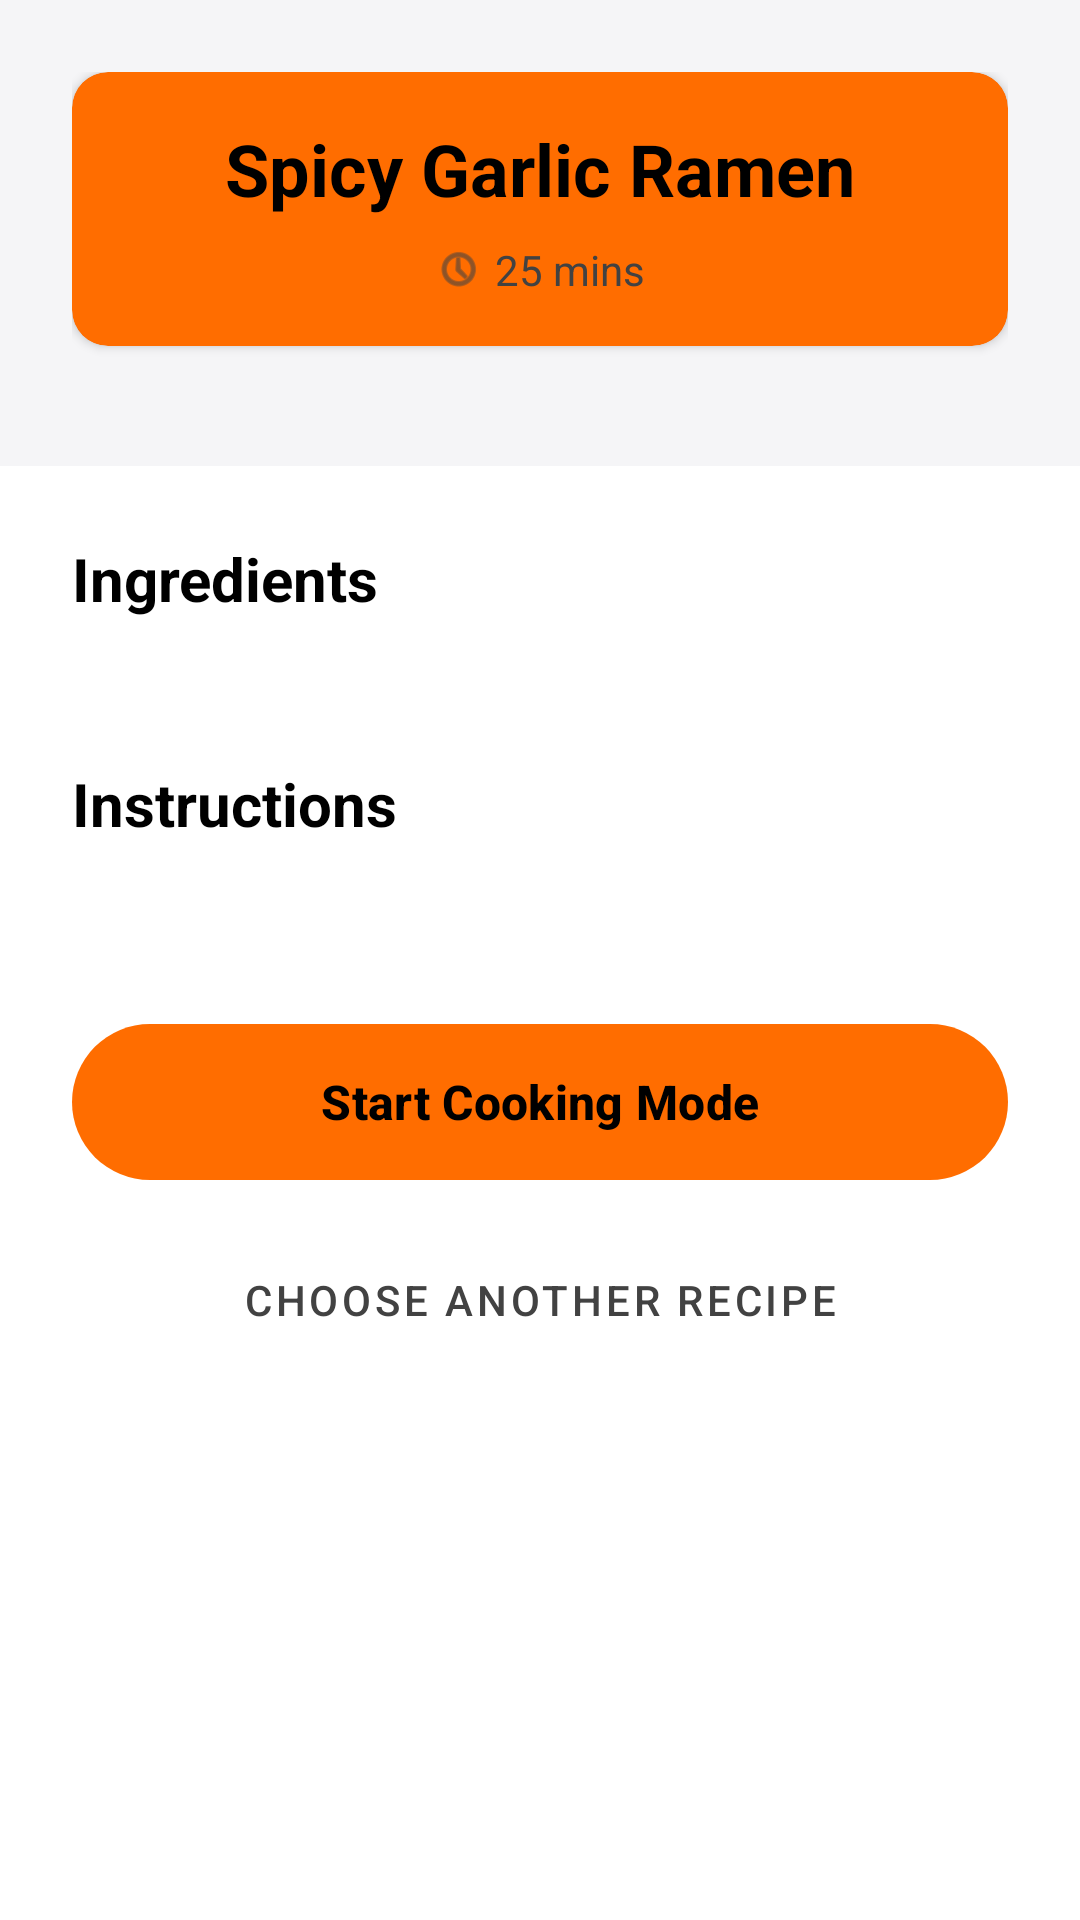

Reconstruct the res/layout file that produces this screen, plus the resources it refers to.
<!-- AndroidManifest.xml: application theme Theme.PlateIt -->
<!-- res/layout/activity_recipe.xml -->
<androidx.core.widget.NestedScrollView xmlns:android="http://schemas.android.com/apk/res/android"
    xmlns:app="http://schemas.android.com/apk/res-auto"
    xmlns:tools="http://schemas.android.com/tools"
    android:layout_width="match_parent"
    android:layout_height="match_parent"
    android:background="@color/white"
    android:fitsSystemWindows="true"
    tools:context=".RecipeActivity">

    <LinearLayout
        android:layout_width="match_parent"
        android:layout_height="wrap_content"
        android:orientation="vertical"
        android:paddingBottom="32dp">

        
        <LinearLayout
            android:layout_width="match_parent"
            android:layout_height="wrap_content"
            android:orientation="vertical"
            android:padding="24dp"
            android:background="@color/soft_cream">

            
            <androidx.cardview.widget.CardView
                android:layout_width="match_parent"
                android:layout_height="wrap_content"
                android:layout_marginBottom="16dp"
                app:cardCornerRadius="12dp"
                app:cardBackgroundColor="@color/app_primary"
                app:cardElevation="2dp">
                <LinearLayout
                    android:layout_width="match_parent"
                    android:layout_height="wrap_content"
                    android:orientation="vertical"
                    android:padding="16dp">
                    <TextView
                        android:id="@+id/tvRecipeTitle"
                        android:layout_width="match_parent"
                        android:layout_height="wrap_content"
                        android:text="Spicy Garlic Ramen"
                        android:textSize="24sp"
                        android:textStyle="bold"
                        android:gravity="center"
                        android:textColor="@color/black"/>

                    <LinearLayout
                        android:layout_width="match_parent"
                        android:layout_height="wrap_content"
                        android:orientation="horizontal"
                        android:layout_marginTop="8dp"
                        android:gravity="center">
                        <ImageView
                            android:layout_width="16dp"
                            android:layout_height="16dp"
                            android:src="@android:drawable/ic_menu_recent_history"
                            app:tint="@color/gray_800"/>
                        <TextView
                            android:id="@+id/tvRecipeTime"
                            android:layout_width="wrap_content"
                            android:layout_height="wrap_content"
                            android:layout_marginStart="4dp"
                            android:text="25 mins"
                            android:textSize="14sp"
                            android:textColor="@color/gray_800"/>
                    </LinearLayout>
                </LinearLayout>
            </androidx.cardview.widget.CardView>

            
            <androidx.cardview.widget.CardView
                android:id="@+id/cvSourceCard"
                android:layout_width="match_parent"
                android:layout_height="wrap_content"
                app:cardCornerRadius="16dp"
                app:cardElevation="4dp"
                app:cardBackgroundColor="@color/black"
                android:visibility="gone"
                tools:visibility="visible">
                
                <RelativeLayout
                    android:layout_width="match_parent"
                    android:layout_height="300dp">
                    
                    <ImageView
                        android:id="@+id/imgSourceThumbnail"
                        android:layout_width="match_parent"
                        android:layout_height="match_parent"
                        android:scaleType="centerCrop"
                        android:alpha="0.8"/>
                    
                    <com.google.android.material.button.MaterialButton
                        android:id="@+id/btnWatchSource"
                        android:layout_width="wrap_content"
                        android:layout_height="wrap_content"
                        android:layout_centerInParent="true"
                        android:text="Watch"
                        android:textColor="@color/white"
                        android:textStyle="bold"
                        app:icon="@drawable/ic_link"
                        app:iconTint="@color/white"
                        app:backgroundTint="#99000000"
                        app:cornerRadius="20dp"/>
                </RelativeLayout>
            </androidx.cardview.widget.CardView>
        </LinearLayout>

        
        <TextView
            android:layout_width="match_parent"
            android:layout_height="wrap_content"
            android:text="Ingredients"
            android:textSize="20sp"
            android:textStyle="bold"
            android:textColor="@color/black"
            android:layout_marginStart="24dp"
            android:layout_marginTop="24dp"/>

        <androidx.recyclerview.widget.RecyclerView
            android:id="@+id/rvIngredients"
            android:layout_width="match_parent"
            android:layout_height="wrap_content"
            android:layout_marginTop="16dp"
            android:paddingHorizontal="16dp"
            android:clipToPadding="false"
            android:orientation="horizontal"
            app:layoutManager="androidx.recyclerview.widget.LinearLayoutManager"
            tools:listitem="@layout/item_ingredient"/>

        
        <TextView
            android:layout_width="match_parent"
            android:layout_height="wrap_content"
            android:text="Instructions"
            android:textSize="20sp"
            android:textStyle="bold"
            android:textColor="@color/black"
            android:layout_marginStart="24dp"
            android:layout_marginTop="32dp"
            android:layout_marginBottom="16dp"/>

        <androidx.recyclerview.widget.RecyclerView
            android:id="@+id/rvSteps"
            android:layout_width="match_parent"
            android:layout_height="wrap_content"
            android:paddingHorizontal="16dp"
            android:nestedScrollingEnabled="false"
            tools:listitem="@layout/item_step"/>

        
        <LinearLayout
            android:layout_width="match_parent"
            android:layout_height="wrap_content"
            android:orientation="vertical"
            android:padding="24dp"
            android:layout_marginTop="16dp">

            <com.google.android.material.button.MaterialButton
                android:id="@+id/btnStartCooking"
                android:layout_width="match_parent"
                android:layout_height="60dp"
                android:text="Start Cooking Mode"
                android:textSize="16sp"
                android:textStyle="bold"
                android:textColor="@color/black"
                app:backgroundTint="@color/app_primary"
                app:cornerRadius="30dp"/>

            <com.google.android.material.button.MaterialButton
                android:id="@+id/btnChooseAnother"
                android:layout_width="match_parent"
                android:layout_height="wrap_content"
                android:layout_marginTop="12dp"
                android:text="Choose Another Recipe"
                android:textColor="@color/gray_800"
                style="@style/Widget.MaterialComponents.Button.TextButton"/>

        </LinearLayout>

    </LinearLayout>

</androidx.core.widget.NestedScrollView>
<!-- res/layout/item_ingredient.xml (included above) -->
<?xml version="1.0" encoding="utf-8"?>
<com.google.android.material.card.MaterialCardView xmlns:android="http://schemas.android.com/apk/res/android"
    xmlns:app="http://schemas.android.com/apk/res-auto"
    android:layout_width="160dp"
    android:layout_height="200dp"
    android:layout_marginEnd="12dp"
    android:layout_marginVertical="8dp"
    app:cardCornerRadius="16dp"
    app:cardElevation="4dp"
    app:cardBackgroundColor="@color/white">

    <LinearLayout
        android:layout_width="match_parent"
        android:layout_height="match_parent"
        android:orientation="vertical"
        android:padding="12dp"
        android:gravity="center_horizontal">

        <ImageView
            android:id="@+id/ivIngredient"
            android:layout_width="80dp"
            android:layout_height="80dp"
            android:layout_marginVertical="8dp"
            android:src="@drawable/ic_launcher_background"
            android:scaleType="centerInside"/>

        <TextView
            android:id="@+id/tvIngredientName"
            android:layout_width="match_parent"
            android:layout_height="wrap_content"
            android:text="Tomato"
            android:textAlignment="center"
            android:textSize="14sp"
            android:textStyle="bold"
            android:textColor="@color/black"
            android:maxLines="2"
            android:ellipsize="end"/>

        <TextView
            android:id="@+id/tvIngredientAmount"
            android:layout_width="match_parent"
            android:layout_height="wrap_content"
            android:layout_marginTop="4dp"
            android:text="2 pcs"
            android:textAlignment="center"
            android:textSize="12sp"
            android:textColor="@color/gray_800"/>
    </LinearLayout>

</com.google.android.material.card.MaterialCardView>
<!-- res/layout/item_step.xml (included above) -->
<?xml version="1.0" encoding="utf-8"?>
<com.google.android.material.card.MaterialCardView xmlns:android="http://schemas.android.com/apk/res/android"
    xmlns:app="http://schemas.android.com/apk/res-auto"
    android:layout_width="match_parent"
    android:layout_height="wrap_content"
    android:layout_marginBottom="16dp"
    android:layout_marginHorizontal="4dp"
    app:cardCornerRadius="12dp"
    app:cardElevation="2dp"
    app:cardBackgroundColor="@color/soft_cream">

    <LinearLayout
        android:layout_width="match_parent"
        android:layout_height="wrap_content"
        android:orientation="horizontal"
        android:padding="16dp">

        <TextView
            android:id="@+id/tvStepNumber"
            android:layout_width="32dp"
            android:layout_height="32dp"
            android:background="@drawable/circle_bg"
            android:gravity="center"
            android:text="1"
            android:textSize="16sp"
            android:textStyle="bold"
            android:textColor="@color/black"/>

        <TextView
            android:id="@+id/tvStepDescription"
            android:layout_width="0dp"
            android:layout_weight="1"
            android:layout_height="wrap_content"
            android:layout_marginStart="16dp"
            android:text="Chop the onions finely and sauté until golden brown."
            android:textSize="16sp"
            android:textColor="@color/gray_800"
            android:lineSpacingExtra="4dp"/>

    </LinearLayout>

</com.google.android.material.card.MaterialCardView>
<!-- resources referenced by this layout -->
<resources>
  <color name="app_primary">@color/chef_orange</color>
  <color name="black">#FF000000</color>
  <color name="gray_800">#424242</color>
  <color name="soft_cream">@color/chef_background</color>
  <color name="white">#FFFFFFFF</color>
  <!-- drawable circle_bg (drawable) -->
  <?xml version="1.0" encoding="utf-8"?>
  <shape xmlns:android="http://schemas.android.com/apk/res/android"
      android:shape="oval">
      <solid android:color="@color/app_primary"/>
  </shape>
  <style name="Theme.PlateIt" parent="Base.Theme.PlateIt" />
  <color name="chef_orange">#FF6D00</color>
  <color name="chef_background">#F5F5F7</color>
  <style name="Base.Theme.PlateIt" parent="Theme.Material3.Light.NoActionBar">
          
          <item name="colorPrimary">@color/chef_orange</item>
          <item name="colorPrimaryVariant">@color/chef_orange_light</item>
          <item name="colorOnPrimary">@color/chef_surface</item>
          
          <item name="colorSecondary">@color/chef_dark</item>
          <item name="colorOnSecondary">@color/chef_surface</item>
          
          <item name="android:colorBackground">@color/chef_background</item>
          <item name="colorSurface">@color/chef_surface</item>
          <item name="colorOnSurface">@color/chef_dark</item>
          
          
          <item name="android:statusBarColor">@color/chef_orange</item>
          <item name="android:windowLightStatusBar">true</item>
          
          <item name="android:navigationBarColor">@android:color/white</item>
      </style>
  <color name="chef_orange_light">#FFE0B2</color>
  <color name="chef_surface">#FFFFFF</color>
  <color name="chef_dark">#212121</color>
</resources>
